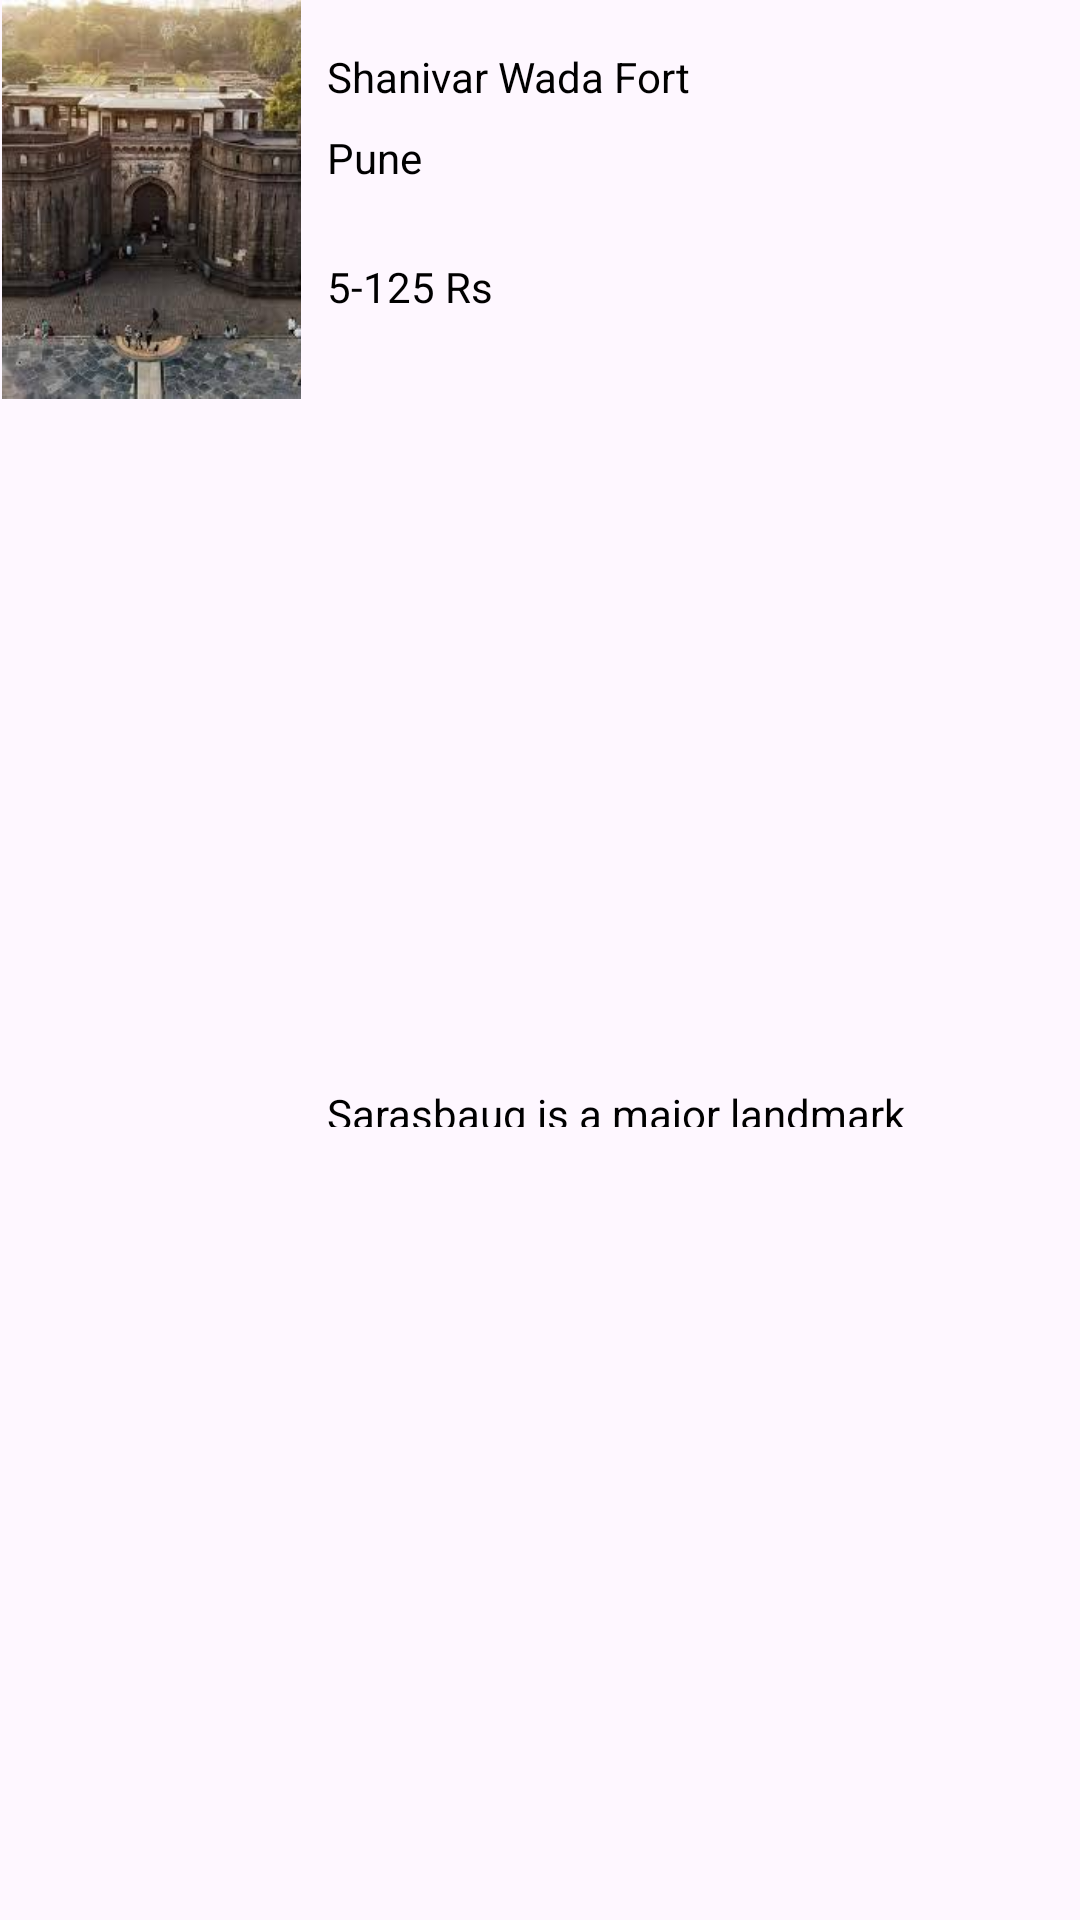

Reconstruct the res/layout file that produces this screen, plus the resources it refers to.
<!-- AndroidManifest.xml: application theme Theme.GhoomoGyaan -->
<!-- res/layout/top_places_row_item.xml -->
<?xml version="1.0" encoding="utf-8"?>
<androidx.constraintlayout.widget.ConstraintLayout xmlns:android="http://schemas.android.com/apk/res/android"
    xmlns:app="http://schemas.android.com/apk/res-auto"
    xmlns:tools="http://schemas.android.com/tools"
    android:layout_width="match_parent"
    android:layout_height="wrap_content"
    android:visibility="visible">

    <ImageView
        android:id="@+id/place_image"
        android:layout_width="101dp"
        android:layout_height="133dp"
        app:layout_constraintBottom_toBottomOf="parent"
        app:layout_constraintEnd_toEndOf="parent"
        app:layout_constraintHorizontal_bias="0.0"
        app:layout_constraintStart_toStartOf="parent"
        app:layout_constraintTop_toTopOf="parent"
        app:layout_constraintVertical_bias="0.0"
        app:srcCompat="@drawable/shanivar_wada" />

    <TextView
        android:id="@+id/place_name"
        android:layout_width="wrap_content"
        android:layout_height="wrap_content"
        android:layout_marginStart="8dp"
        android:layout_marginTop="16dp"
        android:text="Shanivar Wada Fort"
        android:textColor="#000000"
        app:layout_constraintStart_toEndOf="@+id/place_image"
        app:layout_constraintTop_toTopOf="parent" />

    <TextView
        android:id="@+id/locality_name"
        android:layout_width="wrap_content"
        android:layout_height="wrap_content"
        android:layout_marginStart="8dp"
        android:layout_marginTop="8dp"
        android:text="Pune"
        android:textColor="#000000"
        app:layout_constraintStart_toEndOf="@+id/place_image"
        app:layout_constraintTop_toBottomOf="@+id/place_name" />

    <TextView
        android:id="@+id/price"
        android:layout_width="wrap_content"
        android:layout_height="wrap_content"
        android:layout_marginStart="8dp"
        android:layout_marginTop="24dp"
        android:text="5-125 Rs"
        android:textColor="#000000"
        app:layout_constraintStart_toEndOf="@+id/place_image"
        app:layout_constraintTop_toBottomOf="@+id/locality_name" />

    <ImageView
        android:id="@+id/imageView2"
        android:layout_width="49dp"
        android:layout_height="134dp"
        android:layout_marginBottom="4dp"
        app:layout_constraintBottom_toBottomOf="parent"
        app:layout_constraintEnd_toEndOf="parent"
        app:layout_constraintTop_toTopOf="parent"
        app:layout_constraintVertical_bias="0.0"
        app:srcCompat="@drawable/arrow_icon" />

    <TextView
        android:id="@+id/description"
        android:layout_width="228dp"
        android:layout_height="14dp"
        android:layout_marginTop="8dp"
        android:layout_marginBottom="16dp"
        android:text="@string/saras_baug_description"
        android:textColor="#000000"
        app:layout_constraintBottom_toBottomOf="parent"
        app:layout_constraintStart_toStartOf="@+id/locality_name"
        app:layout_constraintTop_toBottomOf="@+id/price" />

    <ImageView
        android:id="@+id/background"
        android:layout_width="10dp"
        android:layout_height="6dp"
        android:visibility="invisible"
        app:layout_constraintBottom_toBottomOf="parent"
        app:layout_constraintEnd_toEndOf="parent"
        app:layout_constraintTop_toBottomOf="@+id/imageView2"
        app:srcCompat="@drawable/shaniwar_wada_bg" />
</androidx.constraintlayout.widget.ConstraintLayout>
<!-- resources referenced by this layout -->
<resources>
  <!-- drawable shanivar_wada: jpg bitmap (drawable, 9998 bytes) -->
  <!-- drawable shaniwar_wada_bg: jpg bitmap (drawable, 524977 bytes) -->
  <string name="saras_baug_description">Sarasbaug is a major landmark in the city of Pune in India.[1] The place where the park now stands was once occupied by a small lake. However, the lake dried up and was later developed into Sarasbaug. The whole 25-acre (10 ha) complex is known as Sarasbaug. The Ganesh temple in Saras Baug is also known as Talyatla Ganapati (in Marathi:तळ्यातला गणपती ) which translates as the Ganapati of the lake.</string>
  <style name="Theme.GhoomoGyaan" parent="Base.Theme.GhoomoGyaan" />
  <style name="Base.Theme.GhoomoGyaan" parent="Theme.Material3.DayNight.NoActionBar">
  
          <item name="colorPrimary">@color/dull2</item>
          <item name="colorPrimaryVariant">@color/primary</item>
          <item name="colorPrimaryContainer">@color/primary</item>
          <item name="colorOnPrimary">@color/white</item>
          <item name="colorSecondary">@color/dull</item>
  
      </style>
  <color name="dull2">#A340BC</color>
  <color name="primary">#8F18B0</color>
  <color name="white">#FFFFFFFF</color>
  <color name="dull">#663273</color>
</resources>
